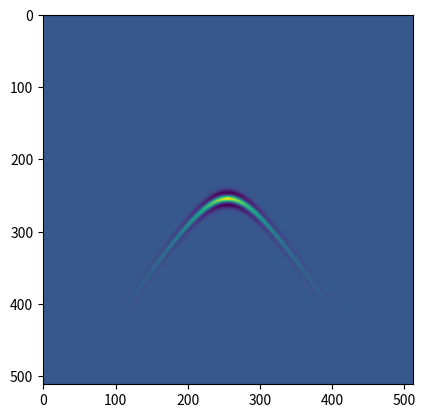

Generate this figure with matplotlib:
# -*- coding: utf-8 -*-
"""
Generate a GPR b-scan radargram only include hyperbola 
Reference: Sparse Decomposition of the GPR Useful Signal  from Hyperbola Dictionary
"""

import numpy as np
import matplotlib.pyplot as plt

t = np.arange(0,512)#Bscan size=512*512
x = np.arange(0,512)

f = 50;# the flattening of the hyperbola top located at (t0,x0)
a = 1.5;#the opening of hyperbolas
sigma = 5;# controls the thickness 
x0 = 255;# hyperbola  top located at (x0,t0)
t0 = 255;#
alpha = 0.018;#impact the energy attenuation
A = np.zeros((len(t),len(x)))#initialize the attenuation matrix

for ii in range(0,len(t)):
    for jj in range(0,len(x)):
        A[ii,jj] = np.sqrt( (ii - t0)**2 + (jj - x0)**2 ) # with distance attenuation 
        
g = a * np.sqrt( f**2 + (x - x0)**2 )+ t0 - f*a #hyperbolas
r = 2/(np.sqrt(3*sigma) * np.pi**(1/4) ) * (1 - t**2/sigma**2)*np.exp(-t**2/(2*sigma**2));#ricker-wavelet

R = np.zeros((len(t),len(x))) #Bscan without attenuation
for ii in range(0,len(x)):
    R[:,ii] = 2/(np.sqrt(3*sigma) * np.pi**(1/4) ) * (1 - (t - g[ii] )**2/sigma**2)*np.exp(-(t - g[ii] )**2/(2*sigma**2))

hyperbola = np.exp( -alpha * A ) * R;#Bscan with attenuation
plt.figure
plt.imshow(hyperbola)
plt.show()
